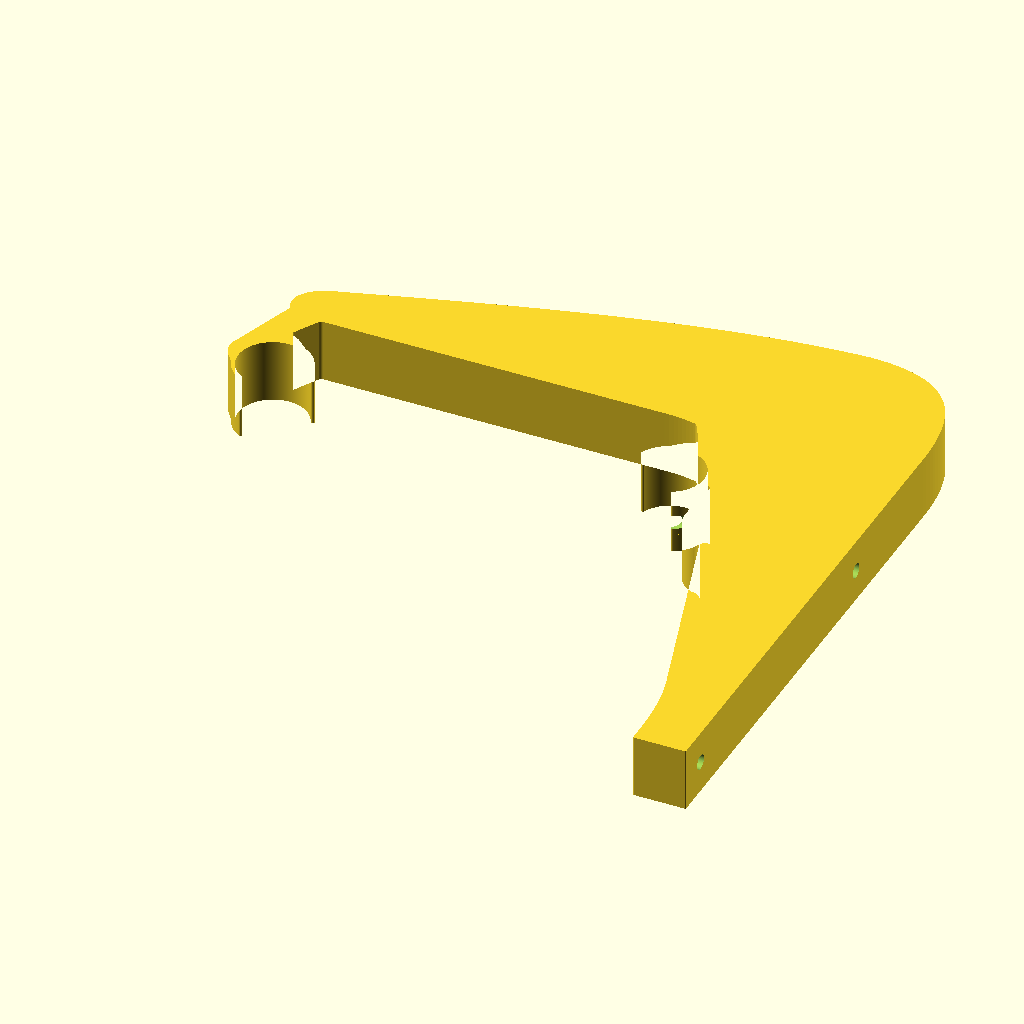
Cell 1: rendered with the file's own defaults.
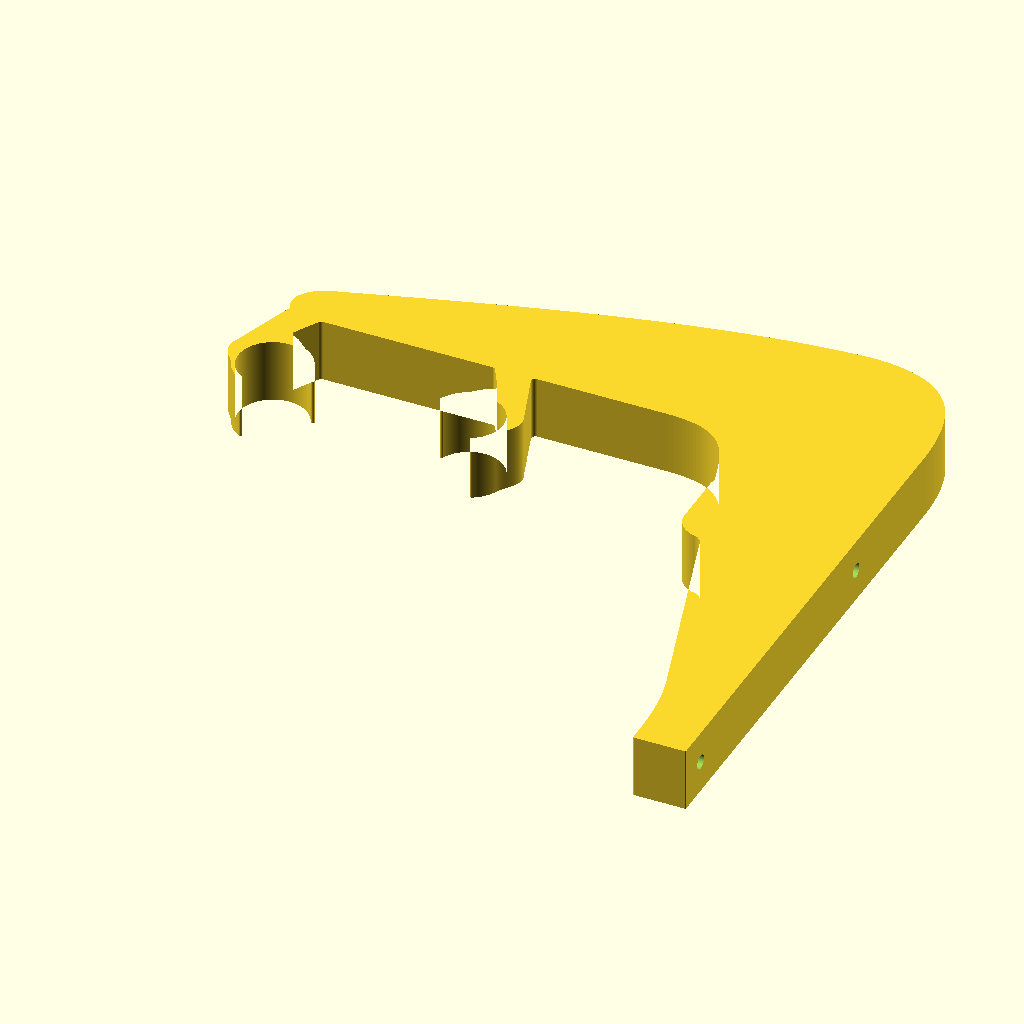
Cell 2 — rear set to 152, the other parameters unchanged.
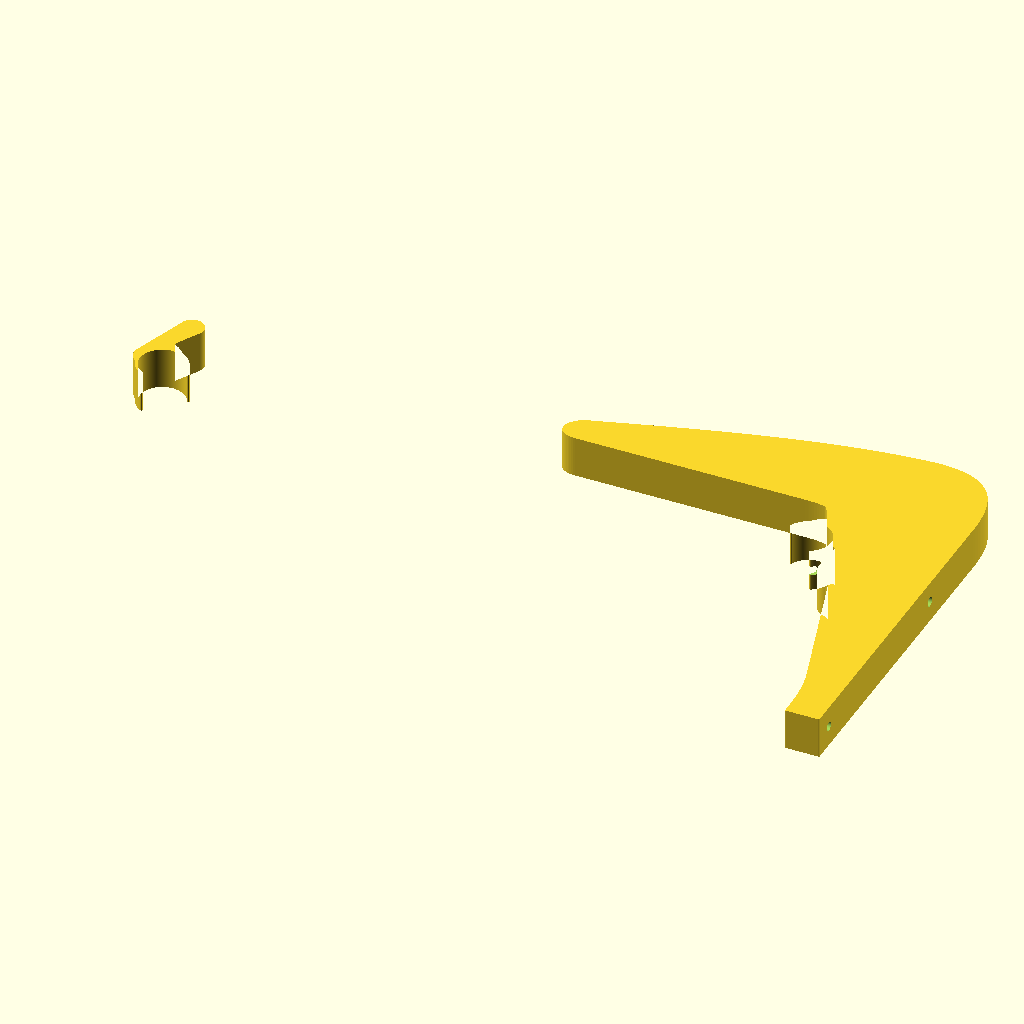
Cell 3: front = 452 (everything else at default).
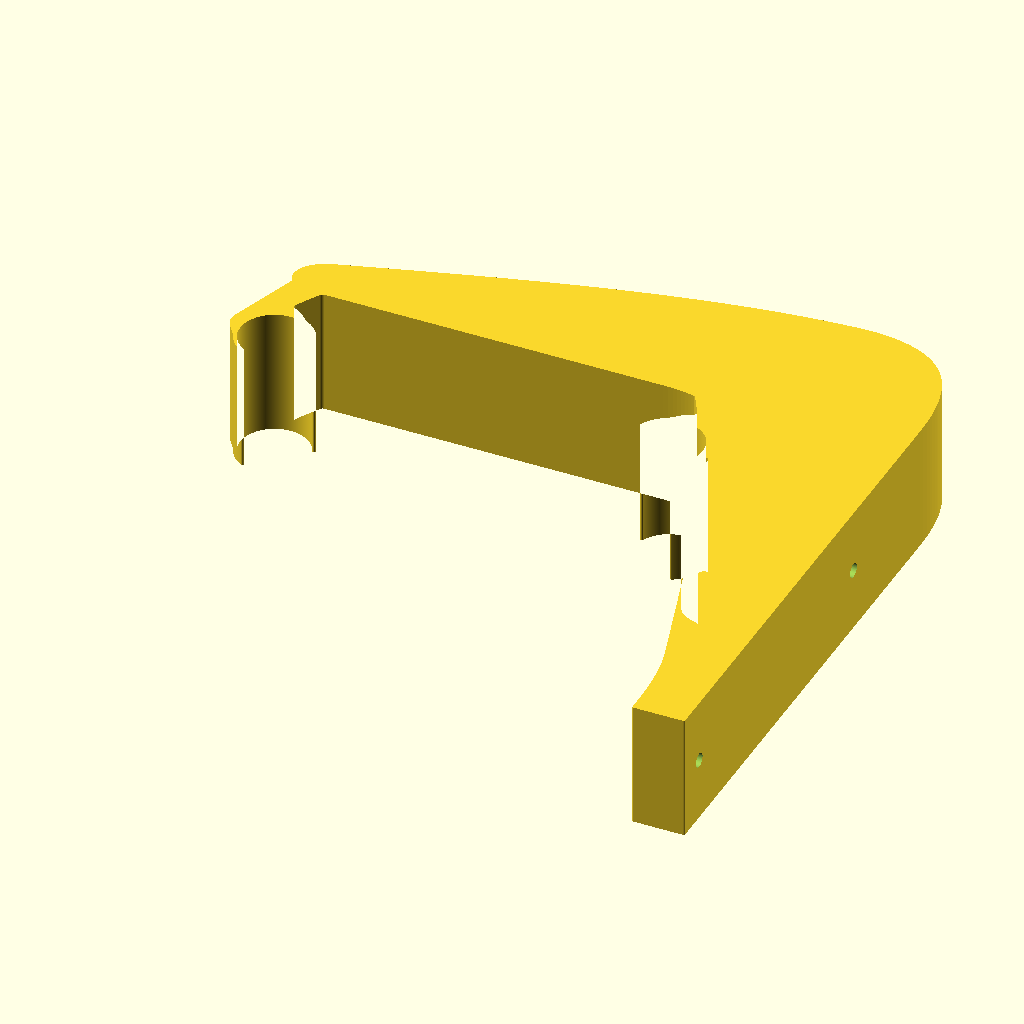
Cell 4 — width set to 48, the other parameters unchanged.
All cells are drawn from the same view direction (rotation 55°, 0°, 25°, orthographic, colour scheme Cornfield), but the view is re-fitted for each cell, so position and scale can differ between cells as well as the parameter.
Source of the model, designs/closed-wall-e3/bracket.scad:
// Revision E3: load-aligned snap seats, 2.4 mm perimeter; based on D.
// upward L-shaped bracket with continuous in-plane laminations.
// SIDE-PRINT axes: X = projection from wall, Y = height on wall, Z = bracket width.
// No assigned safe working load or creep life. Prior A/B caps are withdrawn.
include <../closed-wall-d/profile_points.scad>
include <retainer_geometry.scad>
$fn=128;
part="bracket"; // bracket | profile | hollow_profile | stack_section | exploded | bridge_coupon
rod_d=25.4;
clearance_d=.6;
rear=76;
front=226;
width=24;
side_wall=2.4;       // Proposed thicker structural perimeter; toolpath count requires slicing.
layer=.2;
face=1.2;             // Six 0.20 mm layers, including each internal plate.
internal_plates=2;     // 1 => 2 cavities; 2 => 3; 3 => 4.
fixings=[138,12];
wall_depth=20;
seat_r=(rod_d+clearance_d)/2;
plate_pitch=(width-face)/(internal_plates+1);
air_depth=(width-(internal_plates+2)*face)/(internal_plates+1);
assert(air_depth>0,"Too many plates for selected width");
assert(abs(air_depth/layer-round(air_depth/layer))<0.00001,"Align cavity heights to layers; use width=24.4 with 3 internal plates");
module capsule(a,b,d){hull(){translate(a)circle(d=d);translate(b)circle(d=d);}}
module arm_outline(){
 difference(){
  offset(r=-5) offset(r=5) union(){
   polygon(profile_points);
   // Flat front bearing face for the lower screw washer.
   capsule([50,2],[50,22],20);

  }
  for(x=[rear,front])translate([x,0])circle(r=seat_r);
  // Maintain >=3 mm nominal clearance to every specified rigid flange.
  for(R=[90:1:110]){
   h=sqrt(pow(R+rod_d/2,2)-75*75)-clearance_d/2;
   translate([(rear+front)/2,h])circle(r=R+3);
  }
 }
}
// Fresh bearing buttresses replace all former open-saddle lips and circular nodes.
module bearing_patch(){sector(snap_seat_r+2.5,snap_seat_r+bearing_t,245,295);}
module bearing_bridge(x,is_front=false){
 hull(){
  translate([x,-37])circle(r=7);
  translate([x,0])if(is_front)mirror([1,0,0])rotate(rear_rotation)bearing_patch();
  else rotate(rear_rotation)bearing_patch();
 }
}
module outline(){
 rounded_profile() union(){
  difference(){arm_outline();for(x=[rear,front])translate([x,0])circle(r=relief_pocket_r);}
  bearing_bridge(rear);
  bearing_bridge(front,true);
  translate([rear,0])rear_collar();
  translate([front,0])front_collar();
 }
}
module hollow_profile(){offset(delta=-side_wall)outline();}
module screw_holes(){for(y=fixings)translate([-1,y,width/2])rotate([0,90,0])cylinder(d=5.5,h=75);}
module sleeve_protection(){
 // Continuous sleeve joins the plates at each screw, without a transverse grid.
 for(y=fixings)translate([-1,y,width/2])rotate([0,90,0])cylinder(d=5.5+2*side_wall,h=75);
}
module air_volumes(){
 difference(){
  for(i=[0:internal_plates])translate([0,0,face+i*plate_pitch])
   linear_extrude(air_depth)hollow_profile();
  sleeve_protection();
 }
}
module bracket(){difference(){linear_extrude(width)outline();air_volumes();screw_holes();}}
if(part=="bracket") {
 // One part on P1S, broad side on bed, rotated 180 deg to clear front-left exclusion.
 translate([250,156,0])rotate([0,0,180])bracket();
}
if(part=="profile")outline();
if(part=="hollow_profile")hollow_profile();
if(part=="stack_section")intersection(){bracket();translate([105,-95,-1])cube([4,100,width+2]);}
if(part=="exploded") {
 // Visual explanation only, not an assembly or printable part.
 for(i=[0:internal_plates+1])color(i==0||i==internal_plates+1?"teal":"orange")
  translate([0,0,i*14])linear_extrude(face)outline();
}
if(part=="bridge_coupon") {
 // Actual root section, 90 mm in X, with the exact stacked cavities and faces.
 intersection(){bracket();translate([18,-95,-1])cube([90,92,width+2]);}
}
if(part=="arm_section") intersection(){bracket();translate([-1,-95,-1])cube([126,260,26]);}
Parameter table extracted from the source (name, type, default, range or options):
part: string, default "bracket"
rod_d: number, default 25.4
clearance_d: number, default 0.6
rear: number, default 76
front: number, default 226
width: number, default 24
side_wall: number, default 2.4
layer: number, default 0.2
face: number, default 1.2
internal_plates: number, default 2
fixings: vector, default [138, 12]
wall_depth: number, default 20
